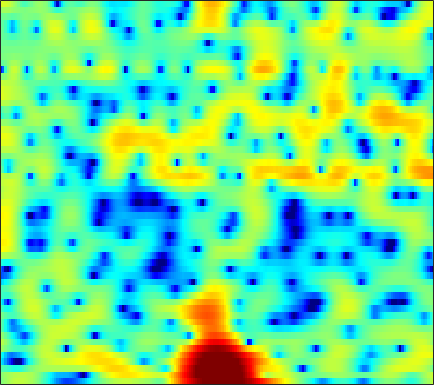

The data file committed next to this chart (first rows):
-0.17032, 0.36106, 1.0001, 1.5505, 1.9005, 2.2799, 2.5694, 2.718, 2.8368, 2.872, 2.8101, 2.6924, 2.4471, 2.0967, 1.7665, 1.2244, 0.56353, -0.016617, -0.89206, -1.8924, -3.0259, -3.9685, -5.3487, -6.8453
0.2853, 0.6615, 1.099, 1.466, 1.7, 1.965, 2.179, 2.303, 2.42, 2.478, 2.474, 2.423, 2.284, 2.053, 1.814, 1.392, 0.8444, 0.3415, -0.4625, -1.426, -2.542, -3.477, -4.816, -6.183
-1.87, -2.202, -2.725, -3.309, -3.735, -4.226, -4.533, -4.58, -4.356, -3.826, -3.085, -2.471, -1.645, -0.8721, -0.3461, 0.2624, 0.7559, 1.052, 1.355, 1.563, 1.689, 1.749, 1.789, 1.797
-6.469, -8.051, -10.45, -13.11, -15.15, -17.88, -21.25, -25.56, -39.25, -21.86, -15.17, -11.8, -8.411, -5.817, -4.242, -2.506, -1.105, -0.234, 0.7353, 1.505, 2.119, 2.495, 2.902, 3.221
-4.399, -6.128, -8.573, -10.67, -11.64, -11.85, -11.24, -10.64, -9.712, -8.606, -7.282, -6.184, -4.623, -3.082, -2.008, -0.7169, 0.3998, 1.122, 1.927, 2.55, 3.002, 3.235, 3.404, 3.422
1.644, 0.8769, -0.0895, -0.9372, -1.5, -2.127, -2.599, -2.857, -3.043, -3.018, -2.775, -2.473, -1.917, -1.217, -0.6433, 0.1458, 0.9136, 1.452, 2.085, 2.577, 2.887, 2.987, 2.919, 2.575
2.829, 2.047, 0.9557, -0.1896, -1.103, -2.373, -3.717, -4.781, -6.259, -7.688, -8.685, -8.79, -7.869, -6.189, -4.809, -3.054, -1.503, -0.5005, 0.6328, 1.526, 2.18, 2.522, 2.786, 2.825
1.173, 0.2186, -1.12, -2.501, -3.552, -4.975, -6.462, -7.659, -9.491, -11.67, -13.82, -14.41, -12.53, -9.431, -7.272, -4.832, -2.82, -1.571, -0.202, 0.8838, 1.727, 2.224, 2.729, 3.076
-1.382, -2.781, -4.896, -7.229, -8.979, -10.81, -11.27, -10.79, -9.71, -8.544, -7.398, -6.545, -5.384, -4.172, -3.254, -2.067, -0.9685, -0.2243, 0.6338, 1.344, 1.917, 2.266, 2.63, 2.905
-1.412, -2.787, -4.999, -7.694, -9.963, -12.29, -11.78, -10.04, -7.579, -5.489, -3.805, -2.749, -1.551, -0.546, 0.101, 0.8357, 1.398, 1.709, 1.988, 2.123, 2.133, 2.075, 1.924, 1.756
-0.1215, -0.8252, -1.71, -2.377, -2.688, -2.807, -2.567, -2.161, -1.417, -0.5339, 0.342, 0.9559, 1.69, 2.288, 2.623, 2.923, 3.017, 2.936, 2.632, 2.06, 1.176, 0.2886, -1.234, -3.084
-2.361, -3.48, -4.742, -5.275, -5.022, -4.029, -2.686, -1.636, -0.3343, 0.8047, 1.76, 2.361, 3.002, 3.456, 3.655, 3.732, 3.597, 3.351, 2.804, 1.964, 0.7734, -0.3732, -2.315, -4.836
-5.39, -7.884, -12.94, -17.74, -13.43, -8.076, -4.605, -2.707, -0.7846, 0.6468, 1.722, 2.341, 2.927, 3.264, 3.375, 3.333, 3.105, 2.82, 2.3, 1.665, 0.9566, 0.3992, -0.3352, -0.9849
-2.733, -3.182, -3.561, -3.52, -3.181, -2.377, -1.313, -0.4926, 0.5203, 1.386, 2.067, 2.438, 2.723, 2.766, 2.652, 2.296, 1.711, 1.134, 0.2472, -0.651, -1.41, -1.798, -1.989, -1.823
-2.784, -2.578, -2.162, -1.632, -1.157, -0.435, 0.3252, 0.8821, 1.575, 2.179, 2.639, 2.852, 2.948, 2.79, 2.475, 1.764, 0.6381, -0.5331, -2.688, -5.894, -10.75, -14.38, -10.82, -6.246
-7.946, -6.984, -5.771, -4.593, -3.713, -2.547, -1.439, -0.6605, 0.294, 1.096, 1.71, 2.039, 2.294, 2.318, 2.16, 1.708, 0.9725, 0.2207, -1.052, -2.509, -3.767, -4.204, -3.75, -2.429
-13.96, -13.2, -12.41, -11.21, -9.862, -7.776, -5.705, -4.296, -2.675, -1.384, -0.3906, 0.1895, 0.7512, 1.094, 1.234, 1.276, 1.185, 1.047, 0.8365, 0.6468, 0.5392, 0.5572, 0.7388, 1.054
-12.93, -15.2, -21.07, -25.47, -17.35, -11.42, -7.836, -5.869, -3.912, -2.478, -1.417, -0.8044, -0.1976, 0.2116, 0.4435, 0.6711, 0.8341, 0.9349, 1.076, 1.225, 1.386, 1.539, 1.777, 2.018
-4.204, -4.796, -5.34, -5.388, -5.042, -4.269, -3.332, -2.663, -1.946, -1.416, -1.053, -0.8879, -0.7611, -0.671, -0.6282, -0.5592, -0.4395, -0.3022, -0.06499, 0.2422, 0.6326, 0.9447, 1.362, 1.779
2.586, 2.306, 1.976, 1.68, 1.473, 1.183, 0.8731, 0.5683, 0.05128, -0.5932, -1.37, -2.02, -2.862, -3.551, -3.954, -4.272, -4.364, -4.275, -3.969, -3.386, -2.533, -1.804, -0.8292, 0.0852
5.789, 5.605, 5.258, 4.772, 4.307, 3.543, 2.542, 1.611, 0.1107, -1.792, -4.193, -6.314, -9.588, -12.54, -13.46, -13.24, -13.04, -13.39, -14.08, -13.33, -10.54, -8.154, -5.361, -3.269
6.246, 6.204, 5.938, 5.445, 4.919, 3.993, 2.765, 1.647, -0.2026, -2.528, -5.435, -8.143, -12.67, -16.92, -17.65, -16.2, -15.58, -16.01, -17.27, -17.23, -13.52, -10.61, -7.457, -5.1
5.503, 5.606, 5.492, 5.101, 4.628, 3.759, 2.652, 1.653, 0.1054, -1.618, -3.487, -4.873, -6.625, -8.115, -8.893, -9.557, -9.851, -9.854, -9.644, -8.922, -7.932, -7.018, -5.689, -4.496
5.09, 5.231, 5.168, 4.814, 4.367, 3.543, 2.464, 1.506, 0.08701, -1.5, -3.136, -4.34, -5.82, -7.033, -7.709, -8.284, -8.476, -8.408, -8.082, -7.507, -6.771, -6.116, -5.152, -4.179
5.493, 5.571, 5.44, 5.032, 4.547, 3.648, 2.443, 1.349, -0.3883, -2.453, -4.828, -6.81, -9.342, -11.36, -12.12, -12.08, -11.48, -10.98, -10.25, -9.576, -8.672, -7.808, -6.566, -5.177
5.839, 5.875, 5.708, 5.287, 4.794, 3.88, 2.658, 1.492, -0.4254, -2.831, -5.965, -9.01, -14.7, -24.22, -23.31, -17.31, -15, -14.49, -14.82, -15.89, -15.91, -14.26, -11.03, -7.985
5.294, 5.375, 5.304, 5.015, 4.638, 3.934, 2.97, 2.075, 0.6581, -1.052, -2.975, -4.551, -6.542, -8.257, -9.21, -10.13, -10.99, -11.86, -13.69, -16.06, -17.48, -15.4, -11.57, -8.231
3.891, 4.124, 4.269, 4.21, 4.037, 3.626, 3.018, 2.463, 1.555, 0.5421, -0.5612, -1.395, -2.515, -3.548, -4.253, -5.113, -5.868, -6.369, -6.914, -7.252, -7.173, -6.856, -6.082, -5.138
2.402, 2.846, 3.242, 3.406, 3.405, 3.217, 2.865, 2.502, 1.901, 1.222, 0.478, -0.06802, -0.8482, -1.51, -1.963, -2.486, -2.905, -3.156, -3.383, -3.569, -3.595, -3.625, -3.526, -3.438
1.853, 2.425, 2.934, 3.196, 3.252, 3.162, 2.901, 2.57, 2.045, 1.351, 0.5889, 0.008101, -0.6943, -1.257, -1.55, -1.733, -1.771, -1.745, -1.692, -1.675, -1.784, -1.94, -2.295, -2.781
2.636, 3.01, 3.316, 3.485, 3.503, 3.433, 3.173, 2.858, 2.178, 1.211, -0.1105, -1.338, -2.953, -4.232, -4.362, -3.501, -2.207, -1.321, -0.484, 0.01614, 0.04972, -0.1281, -0.8286, -1.96
2.632, 2.412, 2.109, 1.933, 1.98, 2.167, 2.366, 2.413, 2.079, 1.265, -0.2945, -2.199, -6.324, -14.06, -13.9, -6.198, -2.158, -0.306, 1.291, 2.069, 2.327, 2.128, 1.488, 0.2755
-0.8439, -2.496, -5.521, -8.457, -7.576, -4.237, -1.59, -0.2989, 0.7425, 1.087, 0.9457, 0.5611, 0.004825, -0.3835, -0.2756, 0.3463, 1.272, 1.907, 2.614, 2.957, 3.057, 2.828, 2.334, 1.481
-2.045, -3.281, -5.518, -7.141, -6.635, -4.476, -2.225, -1.021, 0.1887, 0.8548, 1.238, 1.42, 1.52, 1.618, 1.751, 1.94, 2.166, 2.336, 2.459, 2.505, 2.337, 2.109, 1.589, 0.8355
0.1214, -0.01448, -0.1768, -0.2786, -0.1991, 0.05348, 0.4057, 0.6773, 0.9154, 1.055, 1.068, 1.046, 0.9901, 1.005, 1.02, 1.124, 1.248, 1.359, 1.439, 1.438, 1.238, 1.023, 0.5087, -0.1881
2.349, 2.508, 2.626, 2.635, 2.565, 2.433, 2.16, 1.905, 1.399, 0.788, 0.02702, -0.6232, -1.345, -1.821, -1.901, -1.596, -1.041, -0.6321, -0.1352, 0.09264, 0.1541, -0.01639, -0.3944, -0.9741
4.138, 4.307, 4.338, 4.236, 4.048, 3.647, 3.067, 2.445, 1.415, -0.05946, -2.025, -4.03, -7.577, -11.53, -11.24, -7.657, -4.673, -3.147, -1.842, -1.146, -0.912, -1.034, -1.458, -2.14
4.761, 4.782, 4.691, 4.46, 4.215, 3.732, 3.108, 2.496, 1.461, 0.129, -1.622, -3.178, -5.754, -7.79, -7.792, -5.984, -3.97, -2.813, -1.855, -1.43, -1.64, -2.063, -3.155, -4.81
3.836, 3.702, 3.523, 3.244, 2.977, 2.573, 2.078, 1.737, 1.206, 0.6979, 0.1373, -0.2302, -0.6495, -0.9039, -0.8816, -0.6876, -0.4032, -0.2376, -0.1404, -0.366, -0.9777, -1.76, -3.32, -5.749
0.9356, 0.9122, 0.82, 0.5339, 0.1511, -0.4416, -1.042, -1.233, -1.165, -0.7418, -0.1776, 0.2223, 0.7359, 1.108, 1.335, 1.542, 1.651, 1.64, 1.539, 1.236, 0.7832, 0.2798, -0.5459, -1.46
-4.395, -2.946, -2.191, -2.453, -3.371, -5.681, -9.3, -11.77, -8.999, -5.065, -2.22, -0.8308, 0.4859, 1.337, 1.696, 1.987, 2.081, 2.071, 1.952, 1.785, 1.609, 1.474, 1.26, 1.124
-2.545, -1.585, -1.008, -1.262, -1.95, -3.54, -5.49, -6.274, -5.24, -3.114, -1.188, -0.06542, 0.8401, 1.331, 1.435, 1.292, 0.9097, 0.5588, 0.09414, -0.1379, -0.1195, 0.09295, 0.5191, 0.9144
2.626, 2.497, 2.33, 2.044, 1.766, 1.343, 0.9813, 0.8005, 0.7984, 0.9668, 1.156, 1.223, 1.15, 0.74, 0.2263, -0.891, -2.54, -4.182, -6.705, -8.468, -7.451, -5.71, -3.511, -1.896
4.21, 3.967, 3.654, 3.356, 3.12, 2.813, 2.516, 2.298, 2.008, 1.729, 1.383, 1.03, 0.4699, -0.3375, -1.164, -2.621, -4.638, -6.73, -10.37, -13.56, -11.48, -8.827, -6.014, -4.154
4.118, 3.889, 3.587, 3.307, 3.094, 2.797, 2.464, 2.205, 1.8, 1.339, 0.8498, 0.4603, -0.1397, -0.7816, -1.328, -2.132, -3.021, -3.701, -4.473, -4.921, -4.898, -4.618, -4.074, -3.578
3.198, 2.955, 2.774, 2.667, 2.603, 2.452, 2.18, 1.875, 1.356, 0.7149, 0.03658, -0.4007, -0.8904, -1.195, -1.302, -1.389, -1.476, -1.533, -1.662, -1.815, -1.961, -2.04, -2.179, -2.262
0.3434, 0.1389, 0.6958, 1.575, 2.129, 2.544, 2.525, 2.178, 1.302, -0.03131, -1.773, -3.085, -3.951, -3.365, -2.372, -1.049, -0.0519, 0.4239, 0.7179, 0.6747, 0.312, -0.1489, -0.9091, -1.663
-16.68, -13.01, -3.478, 0.3289, 1.914, 3.051, 3.34, 3.082, 2.038, 0.0377, -3.324, -7.64, -14.79, -7.157, -3.309, -0.2165, 1.565, 2.311, 2.736, 2.555, 1.762, 0.6803, -1.551, -5.219
-1.258, -1.335, -0.6677, 0.3111, 0.96, 1.544, 1.738, 1.651, 1.187, 0.3984, -0.493, -1.103, -1.429, -1.09, -0.5395, 0.3238, 1.028, 1.355, 1.506, 1.258, 0.5739, -0.238, -1.742, -3.597
-0.2405, -0.25, -0.1651, 0.01527, 0.1617, 0.3116, 0.3736, 0.3486, 0.2389, 0.06733, -0.1346, -0.2555, -0.3039, -0.2348, -0.1222, 0.07616, 0.2581, 0.3697, 0.4016, 0.3044, 0.07362, -0.154, -0.5142, -0.8378
-0.6036, -0.5613, -0.5237, -0.4893, -0.463, -0.4293, -0.4005, -0.4032, -0.4049, -0.4097, -0.4339, -0.4322, -0.4405, -0.4139, -0.3649, -0.2866, -0.178, -0.08739, 0.02782, 0.1374, 0.231, 0.2765, 0.3328, 0.3941
-0.9652, -0.9847, -1.045, -1.14, -1.203, -1.242, -1.22, -1.158, -1.062, -0.9724, -0.889, -0.862, -0.8797, -0.9273, -0.9568, -0.9484, -0.8411, -0.6975, -0.3805, 0.01395, 0.4334, 0.727, 1.081, 1.365
-1.065, -1.295, -1.754, -2.296, -2.664, -2.937, -2.846, -2.539, -2.019, -1.552, -1.26, -1.229, -1.383, -1.791, -2.21, -2.702, -2.858, -2.579, -1.735, -0.6177, 0.4984, 1.249, 2.049, 2.607
-1.03, -1.542, -2.86, -5.016, -7.212, -9.861, -8.67, -6.334, -3.7, -2.002, -1.176, -1.013, -1.435, -2.679, -4.295, -7.903, -12.96, -11.41, -5.768, -1.965, 0.5737, 1.928, 3.192, 3.993
-1.474, -1.731, -2.763, -4.705, -6.719, -9.076, -8.024, -5.852, -3.358, -1.704, -0.8059, -0.5392, -0.7742, -1.611, -2.6, -4.245, -5.363, -4.917, -2.936, -0.7167, 1.053, 2.067, 3.038, 3.632
-1.133, -0.8787, -0.8859, -1.163, -1.436, -1.665, -1.6, -1.4, -0.9798, -0.5709, -0.2377, -0.1234, -0.09114, -0.1933, -0.3439, -0.4643, -0.4412, -0.2616, 0.1269, 0.6274, 1.069, 1.302, 1.474, 1.458
1.05, 1.333, 1.472, 1.411, 1.267, 0.9997, 0.6959, 0.4758, 0.2058, -0.008499, -0.1421, -0.1805, -0.09362, 0.08661, 0.2562, 0.4857, 0.7091, 0.8325, 0.9414, 0.8943, 0.6683, 0.3231, -0.3957, -1.385
3.783, 3.845, 3.73, 3.395, 3.012, 2.313, 1.403, 0.6251, -0.5313, -1.644, -2.467, -2.624, -2.285, -1.505, -0.8032, 0.009294, 0.6431, 0.9565, 1.147, 1.012, 0.5032, -0.1769, -1.637, -3.957
